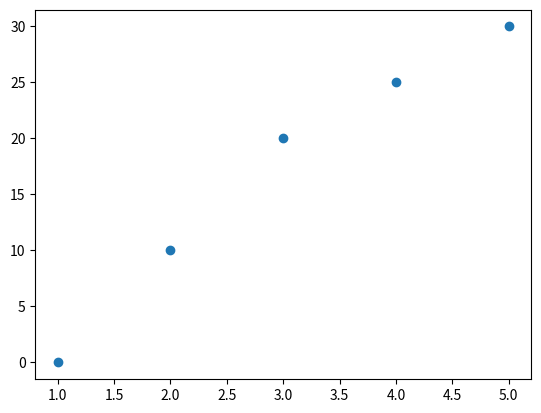

Write the Python code that produced this figure.
import matplotlib.pyplot as plt
proportions=[1,2,3,4,5]
n=[0,10,20,25,30]
plt.scatter(proportions,n)
plt.show()
